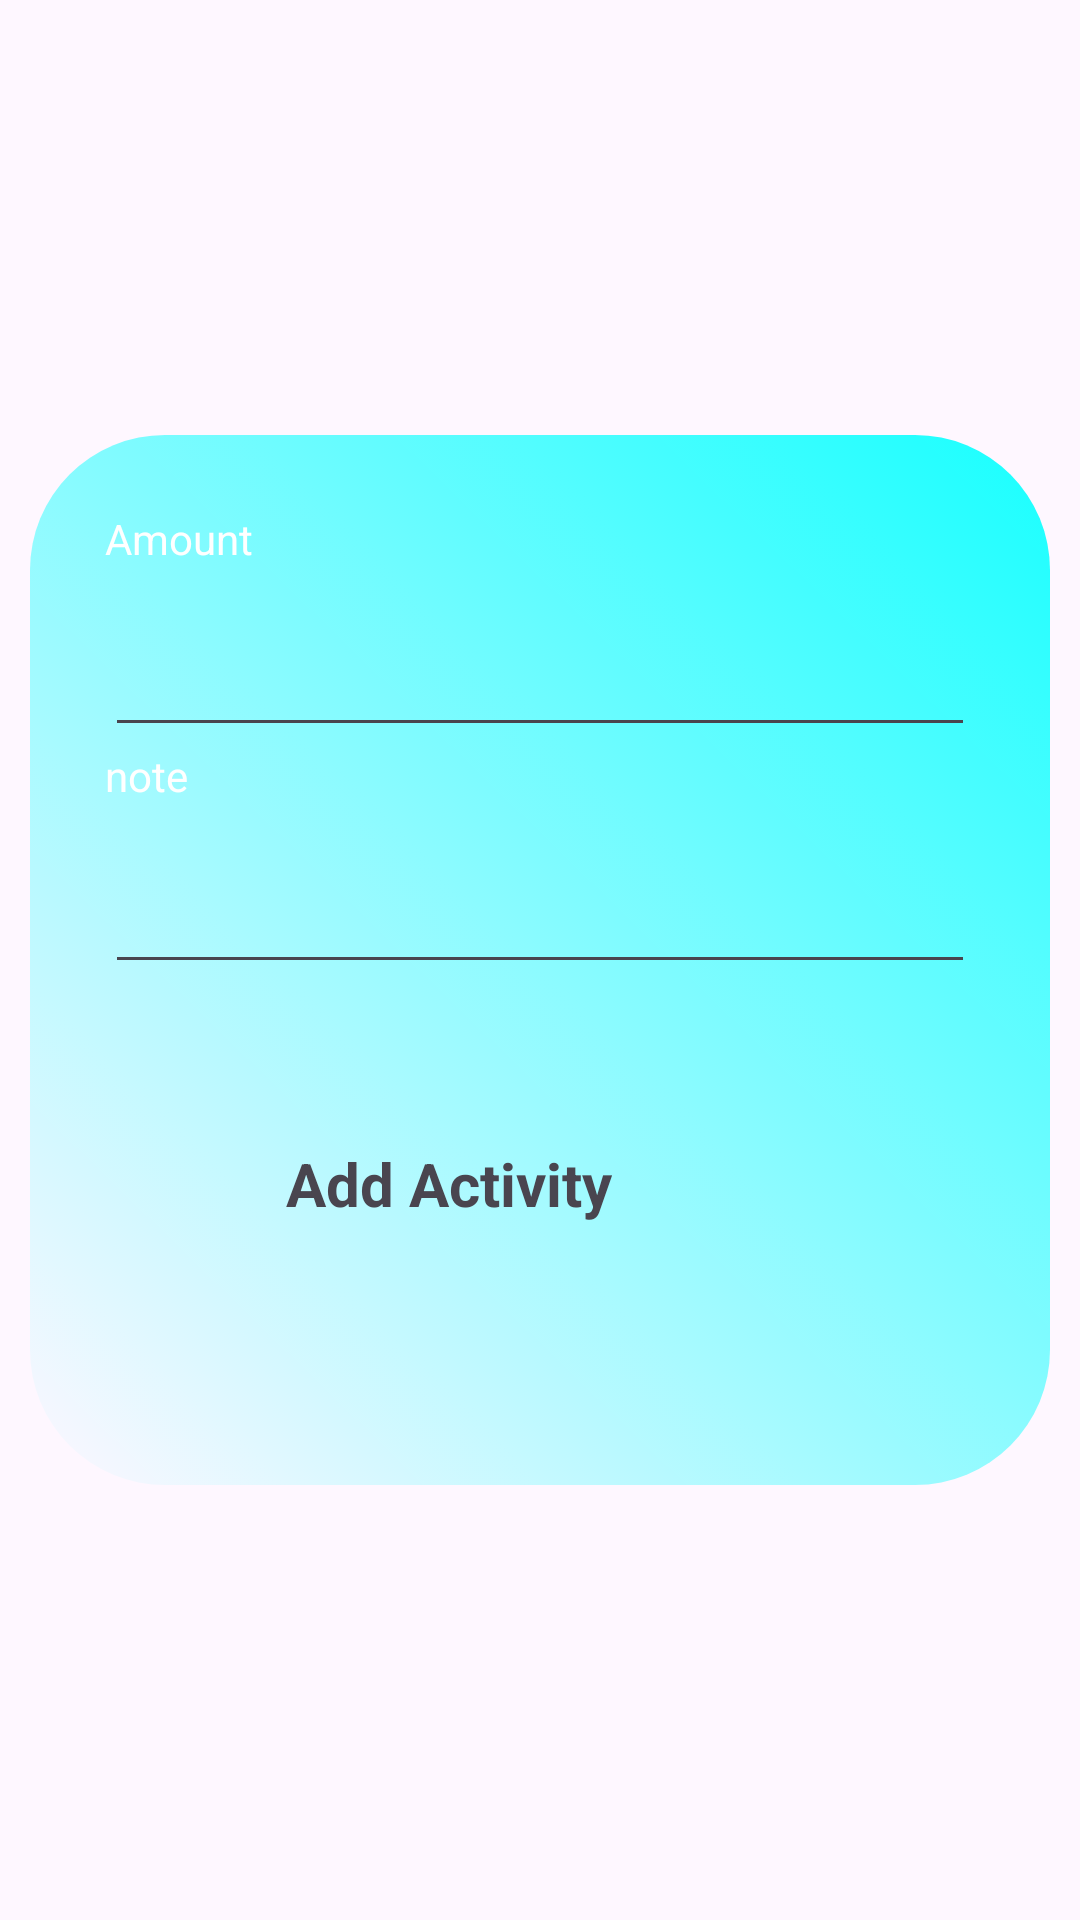

Android layout source for this screen:
<!-- AndroidManifest.xml: application theme Theme.Planning -->
<!-- res/layout/activity_add_expense.xml -->
<?xml version="1.0" encoding="utf-8"?>
<LinearLayout xmlns:android="http://schemas.android.com/apk/res/android"
    xmlns:app="http://schemas.android.com/apk/res-auto"
    xmlns:tools="http://schemas.android.com/tools"
    android:id="@+id/main"
    android:layout_width="match_parent"
    android:layout_height="match_parent"
    tools:context=".AddExpenseActivity"
    android:padding="10sp" >

  <androidx.constraintlayout.widget.ConstraintLayout
      android:layout_width="match_parent"
      android:layout_height="350sp"
      android:background="@drawable/card"
      android:layout_gravity="center"
      android:padding="25dp">
    
    
    
    
    
    

    <LinearLayout
        android:layout_width="match_parent"
        android:layout_height="wrap_content"
        android:orientation="vertical">
      <LinearLayout
          android:layout_width="match_parent"
          android:layout_height="wrap_content"
          android:orientation="vertical"
          >
        <TextView
            android:layout_width="wrap_content"
            android:layout_height="wrap_content"
            android:text="Amount"
            android:textColor="@color/white"/>
        <EditText
            android:layout_width="match_parent"
            android:layout_height="60dp"
            android:inputType="number"
            android:id="@+id/amount"/>

      </LinearLayout>
      <LinearLayout
          android:layout_width="match_parent"
          android:layout_height="wrap_content"
          android:orientation="vertical"
          >
        <TextView
            android:layout_width="wrap_content"
            android:layout_height="wrap_content"
            android:text="note"
            android:textColor="@color/white"/>
        <EditText
            android:layout_width="match_parent"
            android:layout_height="60dp"
            android:id="@+id/note"
            />

      </LinearLayout>


    </LinearLayout>

    <androidx.constraintlayout.widget.ConstraintLayout
        android:layout_width="150dp"
        android:layout_height="60dp"

        android:layout_marginEnd="104dp"
        android:background="@drawable/small_card"
        app:layout_constraintBottom_toBottomOf="parent"
        app:layout_constraintEnd_toEndOf="parent"
        app:layout_constraintTop_toTopOf="parent"
        app:layout_constraintVertical_bias="0.808">

      <TextView
          android:id="@+id/addactivity"
          android:layout_width="wrap_content"
          android:layout_height="wrap_content"
          android:text="Add Activity"
          android:textSize="20dp"
          android:textStyle="bold"
          app:layout_constraintBottom_toBottomOf="parent"
          app:layout_constraintEnd_toEndOf="parent"
          app:layout_constraintHorizontal_bias="0.589"
          app:layout_constraintStart_toStartOf="parent"
          app:layout_constraintTop_toTopOf="parent"
          app:layout_constraintVertical_bias="0.515" />
    </androidx.constraintlayout.widget.ConstraintLayout>


  </androidx.constraintlayout.widget.ConstraintLayout>
  
</LinearLayout>
<!-- resources referenced by this layout -->
<resources>
  <!-- drawable card (drawable) -->
  <?xml version="1.0" encoding="utf-8"?>
  <selector xmlns:android="http://schemas.android.com/apk/res/android">
      <item>
          <shape android:shape="rectangle">
                  <gradient android:startColor="@color/blue" android:endColor="#18FFFF" android:angle="45"/>
              <corners android:radius="45dp"/>
  
          </shape>
      </item>
  </selector>
  <style name="Theme.Planning" parent="Base.Theme.Planning" />
  <style name="Base.Theme.Planning" parent="Theme.Material3.DayNight.NoActionBar">
          
          
      </style>
  <!-- not gathered from this repository: default colours our renderer supplied (Android Studio template values) -->
  <color name="white">#FFFFFFFF</color>
</resources>
